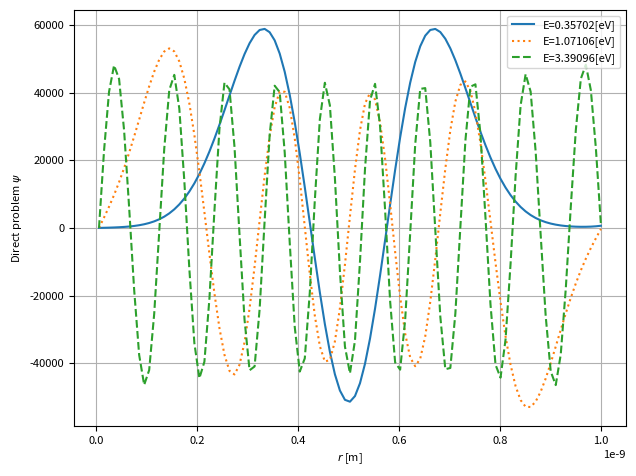

Write the Python code that produced this figure. (Note: this script raises an exception after producing the figure.)
import numpy as np 
import matplotlib.pyplot as plt

def plotter(Func, E_lambda, name):
	linestyle=['solid', 'dotted', 'dashed', 'dashdot', (0, (5,10)), (0, (5,1)), (0, (3,10,1,10)), (0, (3,1,1,1))]*10
	plt.rcParams.update({'font.size': 8})
	i=0
	for i in range(len(Func)):
		plt.plot(r, Func[i], label='E='+str(round(E_lambda[i]/e,5))+'[eV]', linestyle=linestyle[i])
	plt.ylabel(name)
	plt.legend(loc='upper right')
	plt.grid()
	plt.xlabel(r'$r$ [m]')
	plt.tight_layout()
	plt.savefig('graphs/'+str(name)+str('.png'))
	plt.close()

def normalize(func):
	summ = sum(func)
	for i in range(len(func)):
		func[i] /= summ
	return func

def multiply_diagonal(diagonal, psi, E):
	multiple = 1
	for i in range(len(diagonal)):
		multiple *= diagonal[i]*psi[i]-E
	return multiple

def find_E(V, E, psi):
	#########DIAGONALS#########
	A = E_max*np.ones(n+1)	#A*psi(i-1)+-C*psi(i)+B*psi(i+1) = -F
	A[0] = 0
	C = -E_max*2+V 	
	B = E_max*np.ones(n+1)
	B[n] = 0
	###########################
	det = 1
	while not -eps < det < eps:	#find E
		if det < -eps:
			E /= 1+step
		elif det > eps:
			E *= 1+step
		det = multiply_diagonal(A, psi, E) + multiply_diagonal(C, psi, E) + multiply_diagonal(B, psi, E)
		print(det, 'det')
		print(E, 'E\n')
	return E

def direct_problem(V, E):
	global step
	psi = 1000*np.ones(n+1)
	phi = np.zeros(n+1)
	phi[1] = h 	#border conditions
	counter=0
	psi_prev2=0
	while not -10**5*eps < psi[n] < 10**5*eps:
		print(psi[n], 'psi[n]')
		print(E, 'E\n')
		if psi[n] < -eps:
			E /= 1+step
		elif psi[n] > eps:
			E *= 1+step
		# E = find_E(V, E, psi)
		for i in  range(1,n):	#find phi from left
			phi[i+1] = ((2+(E-V[i])/E_max)*phi[i]-phi[i-1])
		C = 1/(sum(phi**2)*h)**0.5	#Calc C_lambda
		psi = C*phi
		counter += 1
	return E, psi, C

def reversed_problem(E_lambda, C_lambda):
	reversed_V = np.ones(n+1)
	reversed_psi = np.zeros([len(E_lambda), n+1])
	for i in range(len(E_lambda)):	#calc psi&V
		reversed_psi[i][1] = C_lambda[i]*h
	for k in range(2):
		summEPsi1=0
		for j in range(len(E_lambda)):
			summEPsi1 += E_lambda[j]*reversed_psi[j][k]**2
		reversed_V[k] = h*summEPsi1+2*E_max

	for i in range(len(E_lambda)):	#calc psi&V
		for k in range(1,n):
			summEPsi1=0
			reversed_psi[i][k+1] = (-1/E_max*(reversed_V[k]-E_lambda[i])+2)*reversed_psi[i][k]-reversed_psi[i][k-1]
			for j in range(len(E_lambda)):
				summEPsi1 += E_lambda[j]*reversed_psi[j][k+1]**2
			reversed_V[k+1] = h*summEPsi1+2*E_max
	return reversed_V, reversed_psi


##########PARAMETERS##########
m = 1.6726219*10**-27 #kilograms proton mass	1.6726219*10**-27
h_plank = 6.62607*10**-34 #[m**2*kg/s] 6.62607004*10**-34
e = 1.60217662*10**-19	 #Electron charge 1.60217662*10**-19	
R = 1*10**-9	#[m] potential pit size 10**-9
eps = 10**-2	#error value
step = 10**-5
n = 100	#number of mesh splits 
h = R/(n+0.5)
r = np.zeros(n+1)
for i in range(n+1):
	r[i] = h/2+i*h
V = (r-R/2)**2	#particle potential energy
# V = V/max(V)*e
# V[n-30:n+1], V[0:30] = 10*e, 10*e
# V[:] = 0
E_max = -h_plank**2/(2*m*h**2)
E = 5.7*10**-20
psi_list, E_lambda, psi_sqr_list = [],  [], []
C_lambda = []
print(E_max, 'E_max')
##############################

for i in range(3):
	E, psi, C = direct_problem(V, E)
	E_lambda.append(E)
	psi_list.append(psi)
	psi_sqr_list.append(psi**2)
	C_lambda.append(C)
	E *= 3

reversed_V, reversed_psi = reversed_problem(E_lambda, C_lambda)

plotter(psi_list[:3], E_lambda, r'Direct problem $\psi$')
# plotter(psi_sqr_list, E_lambda, r'Direct problem $\psi^2$'))
plotter([V/e], E_lambda, 'potential energy V [eV]')
plotter(reversed_psi[:3], E_lambda, r'Reversed problem $\psi$')
plotter([reversed_V/e], E_lambda, 'Reversed problem potential energy V [eV]')